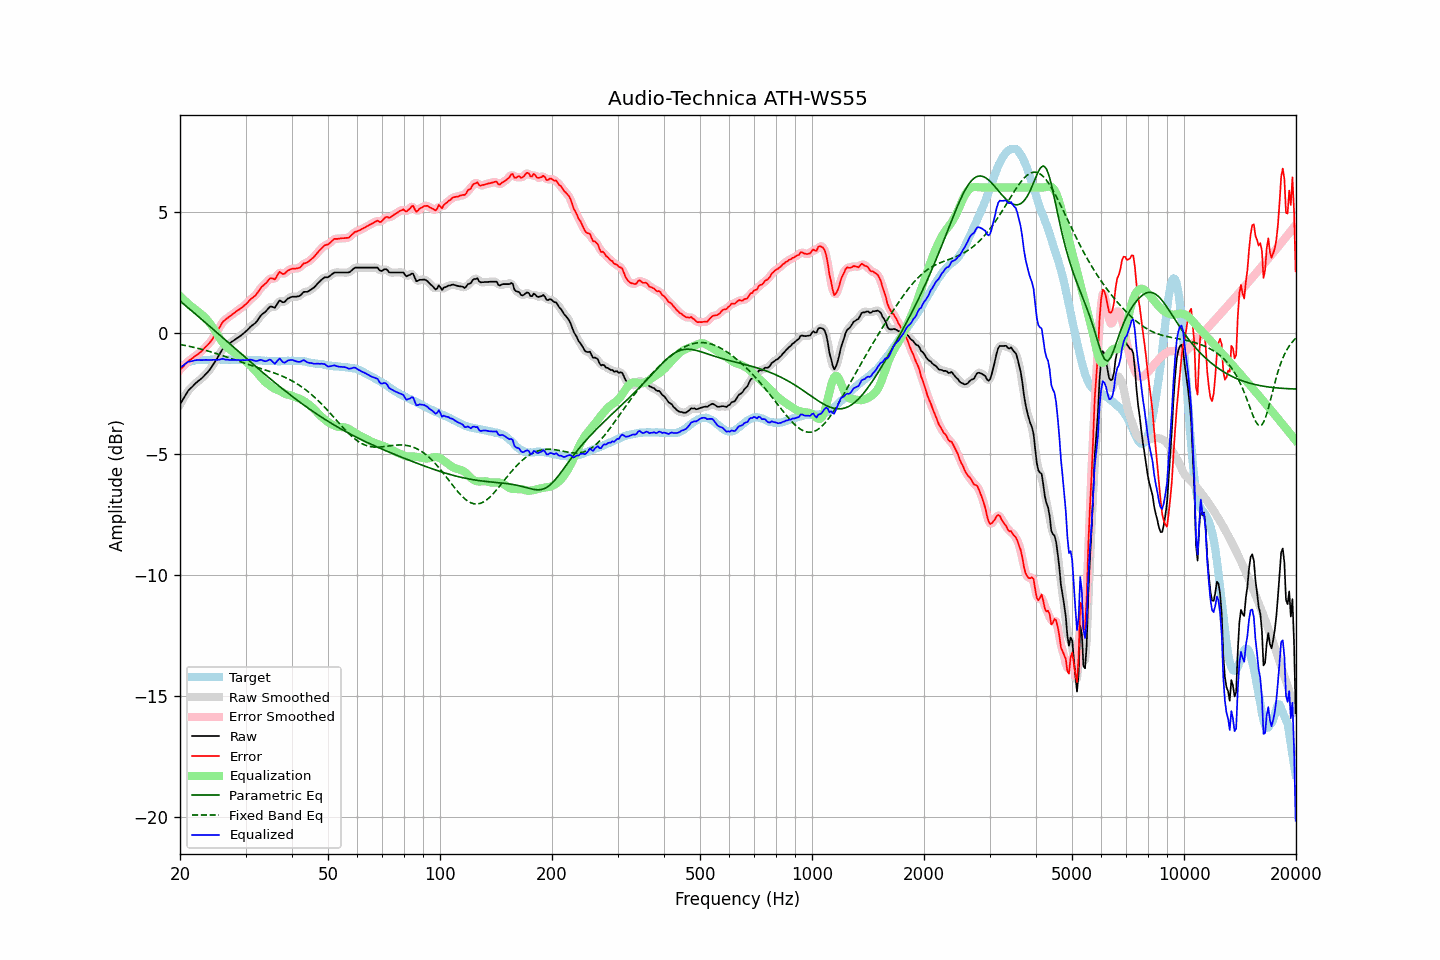

The file beside this chart, header and first rows:
frequency, raw, error, smoothed, error_smoothed, equalization, parametric_eq, fixed_band_eq, equalized_raw, equalized_smoothed, target
20.00, -2.96, -1.52, -2.97, -1.53, 1.52, 1.31, -0.48, -1.44, -1.45, -1.44
20.20, -2.85, -1.46, -2.85, -1.46, 1.45, 1.26, -0.50, -1.40, -1.39, -1.39
20.40, -2.74, -1.40, -2.73, -1.39, 1.39, 1.20, -0.51, -1.35, -1.34, -1.34
20.61, -2.62, -1.31, -2.62, -1.32, 1.32, 1.15, -0.52, -1.30, -1.30, -1.31
20.81, -2.51, -1.25, -2.51, -1.25, 1.26, 1.09, -0.54, -1.25, -1.25, -1.26
21.02, -2.40, -1.18, -2.41, -1.19, 1.20, 1.04, -0.55, -1.20, -1.21, -1.22
21.23, -2.33, -1.13, -2.33, -1.14, 1.14, 0.98, -0.56, -1.19, -1.19, -1.20
21.44, -2.27, -1.09, -2.26, -1.09, 1.09, 0.92, -0.58, -1.18, -1.17, -1.18
21.66, -2.20, -1.04, -2.20, -1.04, 1.04, 0.87, -0.59, -1.16, -1.16, -1.16
21.87, -2.13, -0.98, -2.13, -0.99, 0.99, 0.81, -0.61, -1.14, -1.14, -1.15
22.09, -2.07, -0.94, -2.07, -0.94, 0.94, 0.75, -0.62, -1.13, -1.13, -1.13
22.31, -2.01, -0.89, -2.01, -0.89, 0.89, 0.70, -0.64, -1.12, -1.12, -1.12
22.54, -1.96, -0.84, -1.96, -0.84, 0.84, 0.64, -0.66, -1.13, -1.13, -1.12
22.76, -1.91, -0.79, -1.91, -0.78, 0.78, 0.58, -0.67, -1.13, -1.13, -1.12
22.99, -1.85, -0.72, -1.85, -0.72, 0.72, 0.52, -0.69, -1.13, -1.13, -1.13
23.22, -1.78, -0.65, -1.78, -0.65, 0.66, 0.47, -0.71, -1.12, -1.12, -1.13
23.45, -1.71, -0.58, -1.71, -0.58, 0.59, 0.41, -0.73, -1.12, -1.12, -1.13
23.69, -1.64, -0.52, -1.64, -0.52, 0.52, 0.35, -0.75, -1.12, -1.12, -1.12
23.92, -1.57, -0.45, -1.56, -0.45, 0.44, 0.29, -0.77, -1.13, -1.12, -1.12
24.16, -1.48, -0.37, -1.48, -0.37, 0.36, 0.23, -0.79, -1.12, -1.12, -1.11
24.40, -1.38, -0.28, -1.38, -0.27, 0.26, 0.18, -0.81, -1.12, -1.12, -1.10
24.65, -1.28, -0.17, -1.28, -0.17, 0.16, 0.12, -0.83, -1.12, -1.12, -1.11
24.89, -1.18, -0.07, -1.18, -0.07, 0.06, 0.06, -0.85, -1.12, -1.12, -1.11
25.14, -1.07, 0.04, -1.07, 0.04, -0.05, 0.00, -0.87, -1.12, -1.12, -1.11
25.39, -0.96, 0.15, -0.95, 0.15, -0.16, -0.06, -0.89, -1.12, -1.11, -1.10
25.65, -0.84, 0.26, -0.84, 0.27, -0.26, -0.11, -0.91, -1.10, -1.10, -1.11
25.91, -0.72, 0.39, -0.73, 0.38, -0.36, -0.17, -0.93, -1.08, -1.09, -1.12
26.16, -0.64, 0.48, -0.65, 0.47, -0.44, -0.23, -0.95, -1.08, -1.09, -1.12
26.43, -0.59, 0.53, -0.58, 0.54, -0.52, -0.29, -0.98, -1.11, -1.10, -1.12
26.69, -0.53, 0.59, -0.53, 0.58, -0.58, -0.35, -1.00, -1.11, -1.11, -1.12
26.96, -0.48, 0.63, -0.48, 0.63, -0.64, -0.41, -1.02, -1.12, -1.12, -1.11
27.23, -0.43, 0.68, -0.43, 0.68, -0.69, -0.46, -1.05, -1.12, -1.12, -1.11
27.50, -0.38, 0.73, -0.38, 0.73, -0.74, -0.52, -1.07, -1.12, -1.12, -1.11
27.77, -0.34, 0.78, -0.34, 0.78, -0.78, -0.58, -1.09, -1.12, -1.12, -1.12
28.05, -0.29, 0.83, -0.29, 0.83, -0.83, -0.64, -1.12, -1.12, -1.12, -1.12
28.33, -0.25, 0.88, -0.25, 0.88, -0.87, -0.70, -1.14, -1.12, -1.12, -1.13
28.62, -0.20, 0.93, -0.20, 0.93, -0.92, -0.76, -1.16, -1.12, -1.13, -1.13
28.90, -0.16, 0.96, -0.16, 0.97, -0.97, -0.81, -1.18, -1.13, -1.13, -1.12
29.19, -0.11, 1.02, -0.11, 1.02, -1.02, -0.87, -1.21, -1.13, -1.13, -1.13
29.48, -0.05, 1.07, -0.06, 1.07, -1.08, -0.93, -1.23, -1.13, -1.13, -1.12
29.78, -0.00, 1.13, 0.00, 1.12, -1.13, -0.99, -1.25, -1.13, -1.13, -1.13
30.08, 0.06, 1.18, 0.06, 1.18, -1.19, -1.05, -1.28, -1.13, -1.13, -1.12
30.38, 0.12, 1.25, 0.12, 1.25, -1.24, -1.10, -1.30, -1.13, -1.12, -1.13
30.68, 0.19, 1.32, 0.19, 1.32, -1.30, -1.16, -1.32, -1.11, -1.11, -1.13
30.99, 0.26, 1.39, 0.25, 1.38, -1.37, -1.22, -1.34, -1.11, -1.11, -1.13
31.30, 0.31, 1.44, 0.31, 1.44, -1.43, -1.28, -1.36, -1.13, -1.13, -1.13
31.61, 0.36, 1.49, 0.36, 1.49, -1.51, -1.33, -1.38, -1.15, -1.15, -1.13
31.93, 0.41, 1.54, 0.42, 1.55, -1.58, -1.39, -1.41, -1.17, -1.16, -1.13
32.24, 0.49, 1.64, 0.50, 1.63, -1.65, -1.45, -1.43, -1.16, -1.16, -1.15
32.57, 0.59, 1.73, 0.59, 1.73, -1.73, -1.50, -1.45, -1.14, -1.14, -1.14
32.89, 0.69, 1.83, 0.68, 1.82, -1.81, -1.56, -1.47, -1.12, -1.13, -1.14
33.22, 0.76, 1.91, 0.75, 1.90, -1.89, -1.62, -1.49, -1.13, -1.14, -1.15
33.55, 0.81, 1.96, 0.81, 1.96, -1.97, -1.67, -1.51, -1.16, -1.16, -1.15
33.89, 0.86, 2.02, 0.87, 2.03, -2.04, -1.73, -1.53, -1.18, -1.17, -1.16
34.23, 0.93, 2.08, 0.94, 2.10, -2.09, -1.78, -1.55, -1.16, -1.15, -1.16
34.57, 1.01, 2.18, 1.01, 2.17, -2.14, -1.84, -1.58, -1.13, -1.13, -1.17
34.92, 1.08, 2.25, 1.06, 2.23, -2.19, -1.89, -1.60, -1.11, -1.13, -1.17
35.27, 1.08, 2.25, 1.06, 2.24, -2.23, -1.95, -1.62, -1.15, -1.17, -1.17
35.62, 1.06, 2.23, 1.06, 2.23, -2.28, -2.00, -1.65, -1.22, -1.22, -1.17
35.97, 1.03, 2.21, 1.07, 2.25, -2.32, -2.06, -1.67, -1.29, -1.24, -1.18
... 635 more rows
